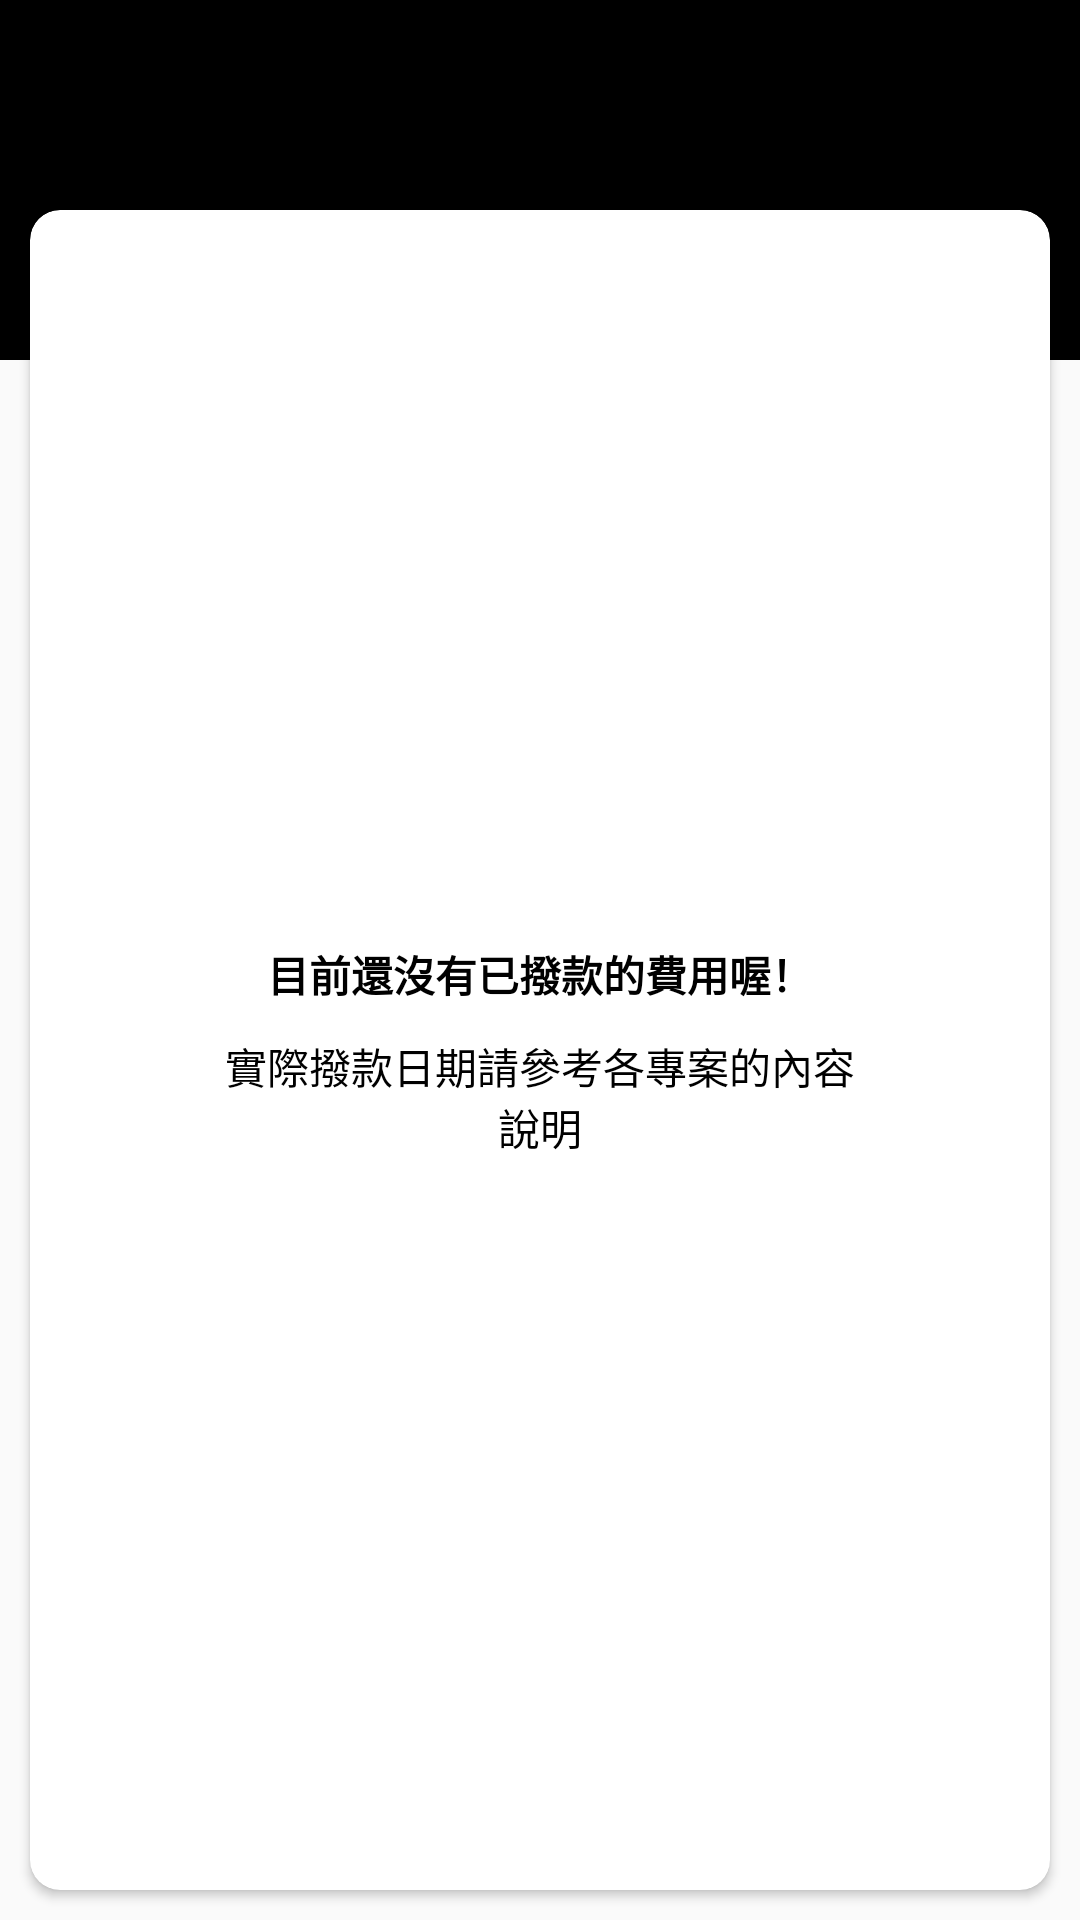

The Android layout XML behind this screen, and the referenced resources:
<!-- AndroidManifest.xml: application theme Theme.AppCompat.Light.NoActionBar -->
<!-- res/layout/activity_pay_detail.xml -->
<?xml version="1.0" encoding="utf-8"?>
<androidx.constraintlayout.widget.ConstraintLayout xmlns:android="http://schemas.android.com/apk/res/android"
    xmlns:app="http://schemas.android.com/apk/res-auto"
    xmlns:tools="http://schemas.android.com/tools"
    android:layout_width="match_parent"
    android:layout_height="match_parent"
    tools:context=".ui.paydetail.PayDetailActivity">
    <androidx.constraintlayout.widget.ConstraintLayout
        android:id="@+id/appBar"
        android:layout_width="match_parent"
        android:layout_height="60dp"
        android:background="@color/colorBackgroundBlack"
        android:paddingTop="15dp"
        app:layout_constraintTop_toTopOf="parent">


        <ImageView
            android:id="@+id/btnArrow"
            android:layout_width="30dp"
            android:layout_height="match_parent"
            android:src="@drawable/arrow"
            app:layout_constraintStart_toStartOf="parent"/>



































    </androidx.constraintlayout.widget.ConstraintLayout>
    <FrameLayout
        android:id="@+id/frameLayout"
        android:layout_width="match_parent"
        android:layout_height="60dp"
        android:background="@color/colorBackgroundBlack"
        app:layout_constraintTop_toBottomOf="@+id/appBar" />

    <androidx.cardview.widget.CardView
        android:id="@+id/card_empty"
        android:layout_width="match_parent"
        android:layout_height="0dp"
        android:layout_margin="10dp"
        app:cardCornerRadius="10dp"
        app:layout_constraintBottom_toBottomOf="parent"
        app:layout_constraintTop_toBottomOf="@+id/appBar"
        tools:layout_editor_absoluteX="20dp">

        <androidx.constraintlayout.widget.ConstraintLayout
            android:layout_width="match_parent"
            android:layout_height="match_parent">

            <androidx.recyclerview.widget.RecyclerView
                android:id="@+id/rvBenefit"
                android:layout_width="match_parent"
                android:layout_height="match_parent"
                android:visibility="visible" />

            <TextView
                android:id="@+id/title"
                style="@style/textBlackMedium"
                android:layout_width="match_parent"
                android:layout_height="wrap_content"
                android:layout_marginHorizontal="60dp"
                android:gravity="center"
                android:text="@string/benefit_pay_title"
                android:textStyle="bold"
                app:layout_constraintBottom_toTopOf="@+id/des"
                app:layout_constraintTop_toTopOf="parent"
                app:layout_constraintVertical_chainStyle="packed"
                tools:layout_editor_absoluteX="60dp" />

            <TextView
                android:id="@+id/des"
                style="@style/textBlackMedium"
                android:layout_width="match_parent"
                android:layout_height="wrap_content"
                android:layout_marginHorizontal="60dp"
                android:gravity="center"
                android:layout_marginTop="10dp"
                android:text="@string/benefit_pay_des"
                app:layout_constraintBottom_toBottomOf="parent"
                app:layout_constraintTop_toBottomOf="@+id/title"
                tools:layout_editor_absoluteX="60dp" />

        </androidx.constraintlayout.widget.ConstraintLayout>

    </androidx.cardview.widget.CardView>
</androidx.constraintlayout.widget.ConstraintLayout>
<!-- resources referenced by this layout -->
<resources>
  <color name="colorBackgroundBlack">#000000</color>
  <!-- drawable settings: png bitmap (drawable-xhdpi, 925 bytes) -->
  <string name="benefit_pay_des">實際撥款日期請參考各專案的內容說明</string>
  <string name="benefit_pay_title">目前還沒有已撥款的費用喔！</string>
  <style name="textBlackMedium">
          <item name="android:textColor">@color/colorTextBlack</item>
          <item name="android:textSize">14sp</item>
      </style>
  <style name="textWhiteMedium">
          <item name="android:textColor">@color/colorTextWhite</item>
          <item name="android:textSize">14sp</item>
      </style>
  <color name="colorTextBlack">#000000</color>
  <color name="colorTextWhite">#FFFFFF</color>
</resources>
